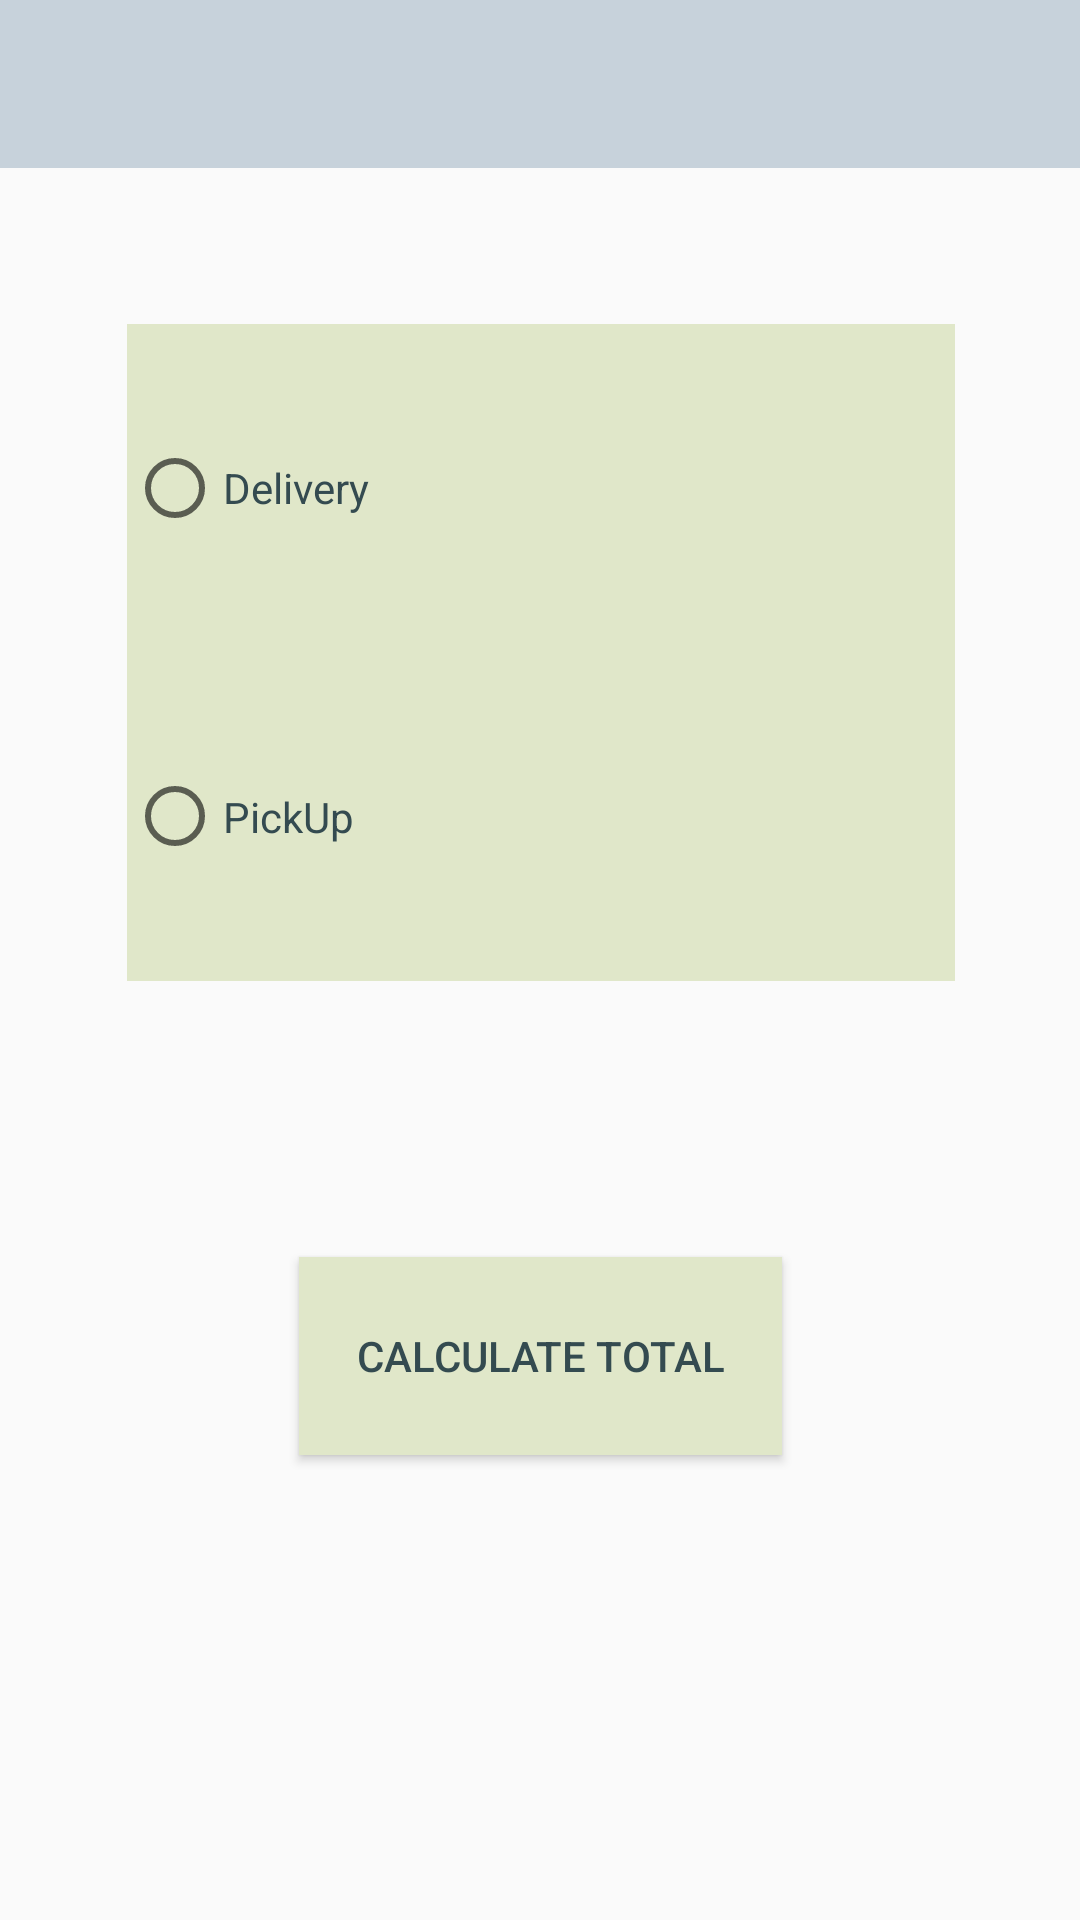

Produce the Android XML layout that renders to this screen, including the resource entries it uses.
<!-- AndroidManifest.xml: application theme Theme.AppCompat.Light.NoActionBar -->
<!-- res/layout/activity_payment.xml -->
<?xml version="1.0" encoding="utf-8"?>
<android.support.constraint.ConstraintLayout xmlns:android="http://schemas.android.com/apk/res/android"
    xmlns:app="http://schemas.android.com/apk/res-auto"
    xmlns:tools="http://schemas.android.com/tools"
    android:layout_width="match_parent"
    android:layout_height="match_parent"
    tools:context=".Payment">

    <include
        android:id="@+id/app_bar"
        layout="@layout/tool_bar"
        android:layout_width="fill_parent"
        android:layout_height="wrap_content"
        android:layout_alignParentStart="false"></include>

    <RadioGroup
        android:id="@+id/radioGroup"
        android:layout_width="276dp"
        android:layout_height="219dp"
        android:layout_marginStart="8dp"
        android:layout_marginTop="52dp"
        android:layout_marginEnd="8dp"
        android:background="@color/colorPrimaryDark"
        app:layout_constraintEnd_toEndOf="parent"
        app:layout_constraintHorizontal_bias="0.503"
        app:layout_constraintStart_toStartOf="parent"
        app:layout_constraintTop_toBottomOf="@+id/app_bar">

        <RadioButton
            android:id="@+id/rdDelivery"
            android:layout_width="wrap_content"
            android:layout_height="wrap_content"
            android:layout_weight="1"
            android:text="@string/radioDelivery"
            android:textColor="@color/colorAccent" />

        <RadioButton
            android:id="@+id/rdPickup"
            android:layout_width="wrap_content"
            android:layout_height="wrap_content"
            android:layout_weight="1"
            android:text="@string/radioPickup"
            android:textColor="@color/colorAccent" />
    </RadioGroup>

    <Button
        android:id="@+id/btnPayment"
        android:layout_width="161dp"
        android:layout_height="66dp"
        android:layout_marginTop="92dp"
        android:background="@color/colorPrimaryDark"
        android:text="@string/btnPayment"
        android:textColor="@color/colorAccent"
        app:layout_constraintEnd_toEndOf="parent"
        app:layout_constraintStart_toStartOf="parent"
        app:layout_constraintTop_toBottomOf="@+id/radioGroup" />

</android.support.constraint.ConstraintLayout>
<!-- res/layout/tool_bar.xml (included above) -->
<?xml version="1.0" encoding="utf-8"?>
<android.support.v7.widget.Toolbar xmlns:android="http://schemas.android.com/apk/res/android"
    android:layout_width="match_parent"
    android:layout_height="wrap_content"
    xmlns:app="http://schemas.android.com/apk/res-auto"
    app:theme="@style/CustomToolbarStyle"
    app:popupTheme="@style/CustomPopupStyle">





</android.support.v7.widget.Toolbar>
<!-- resources referenced by this layout -->
<resources>
  <color name="colorAccent">#344b50</color>
  <color name="colorPrimaryDark">#e0e7c9</color>
  <string name="btnPayment">Calculate Total</string>
  <string name="radioDelivery">Delivery</string>
  <string name="radioPickup">PickUp</string>
  <style name="CustomPopupStyle" parent="Theme.AppCompat.Light.NoActionBar">
          <item name="android:background">@color/self_made</item>
          <item name="overlapAnchor">false</item>
          <item name="android:dropDownVerticalOffset">-4dp</item>
      </style>
  <style name="CustomToolbarStyle" parent="Theme.AppCompat.Light.NoActionBar">
          <item name="android:background">@color/colorPrimary</item>
      </style>
  <color name="self_made">#eadede</color>
  <color name="colorPrimary">#c7d2db</color>
</resources>
